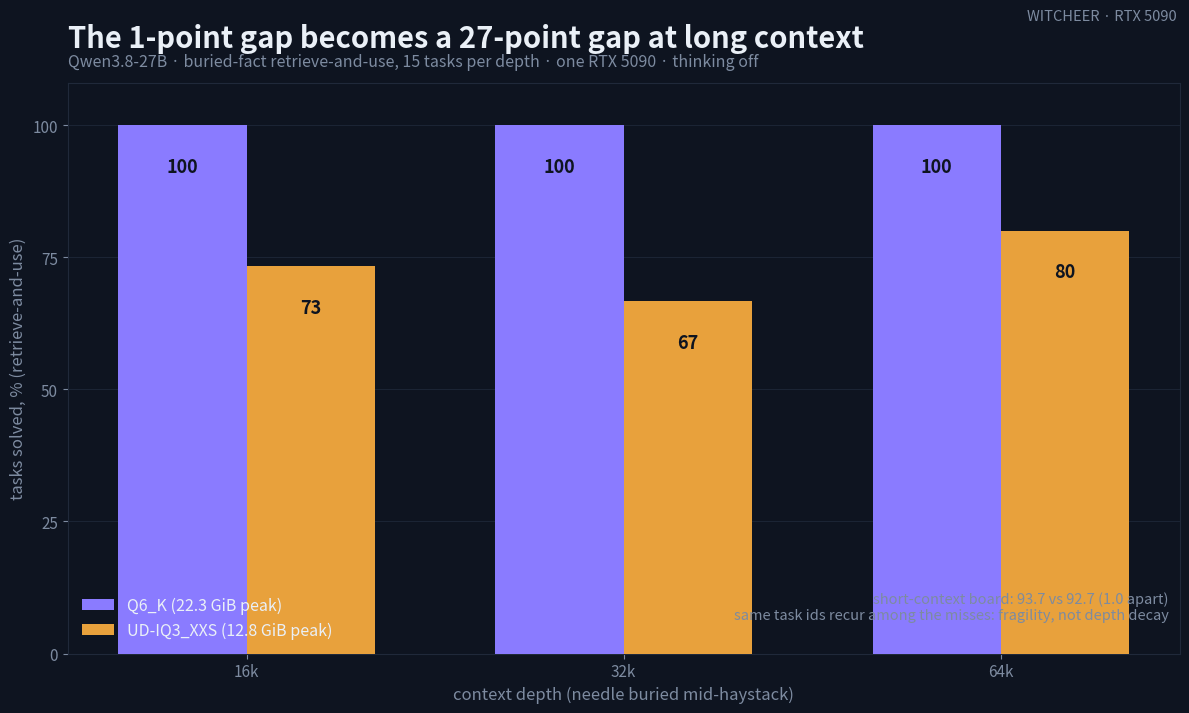

Write the Python code that produced this figure. (Note: this script raises an exception after producing the figure.)
#!/usr/bin/env python3
"""Depth A/B chart: Qwen3.8-27B UD-IQ3_XXS vs Q6_K on long-context retrieve-and-use.
Data: results/qwen3-8-27b-{ud-iq3-xxs,q6-k}/longcontext_detail.json (15 tasks/depth).
"""
import matplotlib
matplotlib.use("Agg")
import matplotlib.pyplot as plt
import numpy as np

BG    = "#0e1420"
TEXT  = "#eaf0f7"
MUTE  = "#7d8ba0"
GRID  = "#20293a"
QWEN  = "#8a7bff"
AMBER = "#e8a13c"

OUT = "/opt/data/mercury-cards/qwen38-27b/depth-ab-q38.png"
TITLE = "The 1-point gap becomes a 27-point gap at long context"
SUBTITLE = "Qwen3.8-27B \u00b7 buried-fact retrieve-and-use, 15 tasks per depth \u00b7 one RTX 5090 \u00b7 thinking off"

depths = ["16k", "32k", "64k"]
q6  = [100.0, 100.0, 100.0]
iq3 = [73.3, 66.7, 80.0]

x = np.arange(len(depths))
w = 0.34

fig, ax = plt.subplots(figsize=(12, 7.2), dpi=200)
fig.patch.set_facecolor(BG); ax.set_facecolor(BG)

b1 = ax.bar(x - w/2, q6,  w, color=QWEN,  label="Q6_K (22.3 GiB peak)", zorder=3)
b2 = ax.bar(x + w/2, iq3, w, color=AMBER, label="UD-IQ3_XXS (12.8 GiB peak)", zorder=3)

for bars, vals in ((b1, q6), (b2, iq3)):
    for r, v in zip(bars, vals):
        ax.text(r.get_x() + r.get_width()/2, v - 6, f"{v:.0f}",
                ha="center", va="top", color=BG, fontsize=13, fontweight="bold", zorder=4)

ax.text(0.99, 0.055,
        "short-context board: 93.7 vs 92.7 (1.0 apart)\nsame task ids recur among the misses: fragility, not depth decay",
        transform=ax.transAxes, color=MUTE, fontsize=10.5, ha="right", va="bottom")

ax.set_xticks(x); ax.set_xticklabels(depths)
ax.set_ylim(0, 108)
ax.set_yticks([0, 25, 50, 75, 100])
ax.set_xlabel("context depth (needle buried mid-haystack)", color=MUTE, fontsize=12)
ax.set_ylabel("tasks solved, % (retrieve-and-use)", color=MUTE, fontsize=12)
ax.grid(axis="y", color=GRID, lw=0.7, alpha=0.8, zorder=0)
for s in ax.spines.values(): s.set_color(GRID)
ax.tick_params(colors=MUTE, labelsize=11)
leg = ax.legend(loc="lower left", frameon=False, fontsize=11.5)
for t in leg.get_texts(): t.set_color(TEXT)

ax.set_title(TITLE, color=TEXT, fontsize=21, fontweight="bold", loc="left", pad=26)
ax.text(0, 1.022, SUBTITLE, transform=ax.transAxes, color=MUTE, fontsize=11.5, va="bottom")
fig.text(0.985, 0.968, "WITCHEER \u00b7 RTX 5090", color=MUTE, fontsize=10.5, ha="right")

fig.tight_layout(rect=(0, 0, 1, 0.985))
fig.savefig(OUT, facecolor=BG, bbox_inches="tight")
print("saved", OUT)
